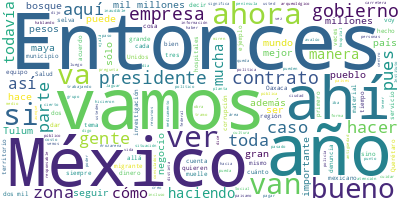

Data behind this chart, as committed beside it:
Participante, Texto, Sentimiento, Palabras, Dia, Mes, Anio
PRESIDENTE ANDRES MANUEL LOPEZ OBRADOR, Buenos días. Ánimo, ánimo., 0.0, 4, 13, 07, 2023
PRESIDENTE ANDRES MANUEL LOPEZ OBRADOR, Bueno, el día de hoy vamos a tratar, com…, 0.0, 53, 13, 07, 2023
PRESIDENTE ANDRES MANUEL LOPEZ OBRADOR, Suele pasar que nos vamos al extranjero …, 0.0, 72, 13, 07, 2023
PRESIDENTE ANDRES MANUEL LOPEZ OBRADOR, Aunque nuestros pueblos se nutren, se al…, 0.0, 70, 13, 07, 2023
PRESIDENTE ANDRES MANUEL LOPEZ OBRADOR, ¿Cómo hemos sobrevivido a todo eso?, 0.0, 6, 13, 07, 2023
PRESIDENTE ANDRES MANUEL LOPEZ OBRADOR, Por la grandeza cultural de México, eso …, 0.0, 51, 13, 07, 2023
PRESIDENTE ANDRES MANUEL LOPEZ OBRADOR, Hay pronósticos, estaba viendo yo ayer, …, 0.0, 89, 13, 07, 2023
PRESIDENTE ANDRES MANUEL LOPEZ OBRADOR, Entonces, por eso tenemos que saber de d…, 0.0, 46, 13, 07, 2023
PRESIDENTE ANDRES MANUEL LOPEZ OBRADOR, Un paisano me dijo: ‘No se olvide, presi…, 0.0, 45, 13, 07, 2023
PRESIDENTE ANDRES MANUEL LOPEZ OBRADOR, Por eso, vamos a presentar. Imagínense e…, 0.0, 14, 13, 07, 2023
DIEGO PRIETO HERNADEZ, Muy buenos días, presidente, compañeras …, 0.0, 22, 13, 07, 2023
DIEGO PRIETO HERNADEZ, Efectivamente, primeramente vamos a dar …, 0.0, 97, 13, 07, 2023
DIEGO PRIETO HERNADEZ, Estamos hablando fundamentalmente del ár…, 0.0, 41, 13, 07, 2023
DIEGO PRIETO HERNADEZ, Sin considerar también el desarrollo ant…, 0.0, 56, 13, 07, 2023
DIEGO PRIETO HERNADEZ, En el caso del trabajo de salvamento arq…, 0.0, 61, 13, 07, 2023
DIEGO PRIETO HERNADEZ, Estamos trabajando, sí, todavía en el sa…, 0.0, 75, 13, 07, 2023
DIEGO PRIETO HERNADEZ, En la actualidad hemos recuperado ya inf…, 0.0, 93, 13, 07, 2023
DIEGO PRIETO HERNADEZ, Hemos recuperado un millón 134 mil 908 f…, 0.0, 86, 13, 07, 2023
DIEGO PRIETO HERNADEZ, Setecientas sesenta y siete vasijas en r…, 0.0, 53, 13, 07, 2023
DIEGO PRIETO HERNADEZ, Comentarles también que, por lo que resp…, 0.0, 73, 13, 07, 2023
DIEGO PRIETO HERNADEZ, Y hablando del área oriental y del munic…, 0.0, 30, 13, 07, 2023
PREGUNTA, Para muchos visitantes y especialistas, …, 0.0, 67, 13, 07, 2023
PREGUNTA, Las investigaciones arqueológicas nos mu…, 0.0, 69, 13, 07, 2023
PREGUNTA, Su colindancia con el mar propició que s…, 0.0, 27, 13, 07, 2023
PREGUNTA, En su devenir, Tulum-Tankah, conocida en…, 0.0, 42, 13, 07, 2023
PREGUNTA, Establecida en lo alto de acantilados co…, 0.0, 63, 13, 07, 2023
PREGUNTA, Otro elemento característico de la arqui…, 0.0, 88, 13, 07, 2023
PREGUNTA, Desde principios del siglo XIII, en cali…, 0.0, 95, 13, 07, 2023
PREGUNTA, La zona de monumentos arqueológicos Tulu…, 0.0, 42, 13, 07, 2023
PREGUNTA, Estamos trabajando en la investigación y…, 0.0, 71, 13, 07, 2023
PREGUNTA, Por otra parte, se trabaja en el desarro…, 0.0, 37, 13, 07, 2023
PREGUNTA, En el Centro de Atención a Visitantes de…, 0.0, 41, 13, 07, 2023
PREGUNTA, De esta manera, seguimos trabajando para…, 0.0, 42, 13, 07, 2023
DIEGO PRIETO HERNADEZ, Muchas gracias., 0.0, 2, 13, 07, 2023
PRESIDENTE ANDRES MANUEL LOPEZ OBRADOR, Vámonos., 0.0, 1, 13, 07, 2023
PREGUNTA, Presidente, muy buenos días. Vengo, como…, 0.0, 30, 13, 07, 2023
PREGUNTA, El día de hoy, el encargo del pueblo de …, 0.0, 66, 13, 07, 2023
PREGUNTA, Señor presidente, mis preguntas, que las…, 0.0, 73, 13, 07, 2023
PREGUNTA, Además, Conagua exige que se trate tambi…, 0.0, 80, 13, 07, 2023
PRESIDENTE ANDRES MANUEL LOPEZ OBRADOR, Pues vamos a pedirle al ingeniero Germán…, 0.0, 28, 13, 07, 2023
PREGUNTA, La región de Tlaxiaco y de todo el estad…, 0.0, 45, 13, 07, 2023
PRESIDENTE ANDRES MANUEL LOPEZ OBRADOR, Sí, lo vemos., 0.0, 3, 13, 07, 2023
PREGUNTA, Presidente, otra situación: el pueblo, u…, 0.0, 76, 13, 07, 2023
PREGUNTA, Si en cambio, van a Atención Ciudadana, …, 0.0, 51, 13, 07, 2023
PRESIDENTE ANDRES MANUEL LOPEZ OBRADOR, Pues se está haciendo, diariamente se at…, 0.0, 34, 13, 07, 2023
PRESIDENTE ANDRES MANUEL LOPEZ OBRADOR, Vamos un día a informar sobre esto aquí,…, 0.0, 34, 13, 07, 2023
PRESIDENTE ANDRES MANUEL LOPEZ OBRADOR, Antes la directora era Leti Ramírez, que…, 0.0, 62, 13, 07, 2023
PRESIDENTE ANDRES MANUEL LOPEZ OBRADOR, De todas maneras, no está mal que un día…, 0.0, 41, 13, 07, 2023
PRESIDENTE ANDRES MANUEL LOPEZ OBRADOR, Los que se manifiestan son atendidos, to…, 0.0, 41, 13, 07, 2023
PRESIDENTE ANDRES MANUEL LOPEZ OBRADOR, El Zócalo lo han ocupado, cuando mucho, …, 0.0, 71, 13, 07, 2023
PRESIDENTE ANDRES MANUEL LOPEZ OBRADOR, Y qué bueno que la gente se manifieste. …, 0.0, 76, 13, 07, 2023
PRESIDENTE ANDRES MANUEL LOPEZ OBRADOR, Van a ver ahora que venga la compañera d…, 0.0, 17, 13, 07, 2023
PREGUNTA, Ya, por último, presidente, nuestros pai…, 0.0, 54, 13, 07, 2023
PREGUNTA, Pero ¿a qué va mi pregunta o mi planteam…, 0.0, 94, 13, 07, 2023
PRESIDENTE ANDRES MANUEL LOPEZ OBRADOR, Sí, tenemos que seguir atendiendo a nues…, 0.0, 13, 13, 07, 2023
PRESIDENTE ANDRES MANUEL LOPEZ OBRADOR, Desde el inicio de gobierno, desde antes…, 0.0, 54, 13, 07, 2023
PRESIDENTE ANDRES MANUEL LOPEZ OBRADOR, Antes había más acoso, razias de nuestro…, 0.0, 76, 13, 07, 2023
PRESIDENTE ANDRES MANUEL LOPEZ OBRADOR, Entonces, sí estamos pendiente. Se están…, 0.0, 51, 13, 07, 2023
PRESIDENTE ANDRES MANUEL LOPEZ OBRADOR, Y vamos a comentarle, seguramente se va …, 0.0, 41, 13, 07, 2023
PREGUNTA, ¿Se los acepta el Banco del Bienestar?, 0.0, 7, 13, 07, 2023
... 248 more rows
